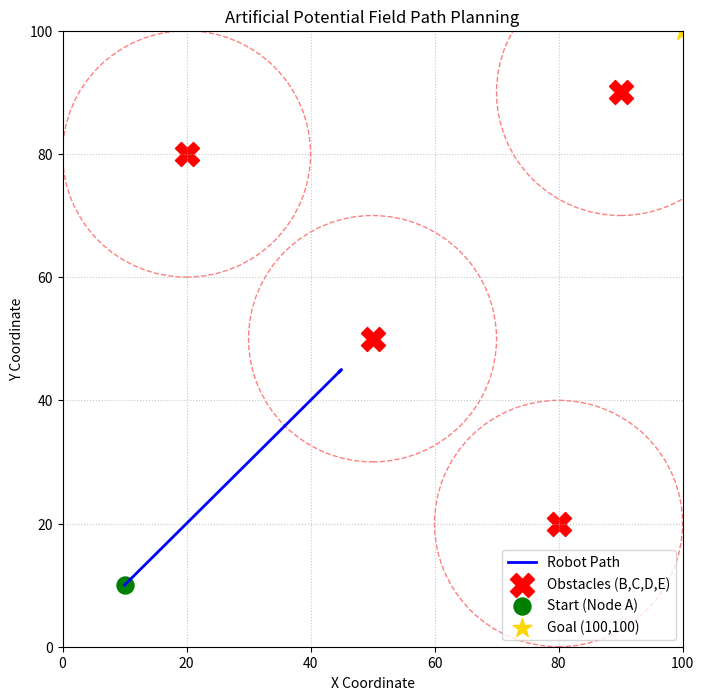

Source code (Python):
import numpy as np
import matplotlib.pyplot as plt
import math

# --- 1. Setup Parameters ---
start = np.array([10.0, 10.0])      # Node A
goal = np.array([100.0, 100.0])     # The Goal
obstacles = np.array([
    [20.0, 80.0],  # Node B
    [50.0, 50.0],  # Node C
    [80.0, 20.0],  # Node D
    [90.0, 90.0]   # Node E
])

# APF Tuning Constants
k_att = 1.0       # Attractive force gain
k_rep = 50000.0   # Repulsive force gain
rho_0 = 20.0      # Radius of influence for obstacles
step_size = 0.5   # How far the robot moves per calculation
max_iters = 1000  # Failsafe to prevent infinite loops

# --- 2. APF Algorithm ---
current_pos = np.copy(start)
path = [np.copy(current_pos)]

for _ in range(max_iters):
    # Check if we reached the goal (within a small threshold)
    if math.dist(current_pos, goal) < step_size:
        break
        
    # Calculate Attractive Force Vector (pulls to goal)
    # F_att = k_att * (Goal - Current)
    F_att = k_att * (goal - current_pos)
    
    # Calculate Repulsive Force Vector (pushes from obstacles)
    F_rep = np.array([0.0, 0.0])
    for obs in obstacles:
        d = math.dist(current_pos, obs)
        if d < rho_0 and d > 0: # Inside influence radius
            # Direction vector pointing AWAY from obstacle
            direction = (current_pos - obs) / d 
            # Repulsive magnitude formula
            magnitude = k_rep * (1.0/d - 1.0/rho_0) * (1.0 / (d**2))
            F_rep += direction * magnitude
            
    # Combine forces
    F_total = F_att + F_rep
    
    # Normalize the total force vector to step_size
    force_magnitude = np.linalg.norm(F_total)
    if force_magnitude > 0:
        step_vector = (F_total / force_magnitude) * step_size
    else:
        step_vector = np.array([0.0, 0.0])
        
    # Update position and save to path
    current_pos += step_vector
    path.append(np.copy(current_pos))

# Convert path to numpy array for easy plotting
path = np.array(path)

# --- 3. Visualization ---
plt.figure(figsize=(8, 8))

# Plot path
plt.plot(path[:, 0], path[:, 1], 'b-', linewidth=2, label='Robot Path')

# Plot obstacles
plt.scatter(obstacles[:, 0], obstacles[:, 1], c='red', s=300, marker='X', label='Obstacles (B,C,D,E)')
# Plot influence radius around obstacles
for obs in obstacles:
    circle = plt.Circle((obs[0], obs[1]), rho_0, color='r', fill=False, linestyle='--', alpha=0.5)
    plt.gca().add_patch(circle)

# Plot Start and Goal
plt.scatter(start[0], start[1], c='green', s=150, label='Start (Node A)')
plt.scatter(goal[0], goal[1], c='gold', s=200, marker='*', label='Goal (100,100)')

# Map styling
plt.xlim(0, 100)
plt.ylim(0, 100)
plt.grid(True, linestyle=':', alpha=0.7)
plt.title("Artificial Potential Field Path Planning")
plt.xlabel("X Coordinate")
plt.ylabel("Y Coordinate")
plt.legend(loc='lower right')

plt.show()
